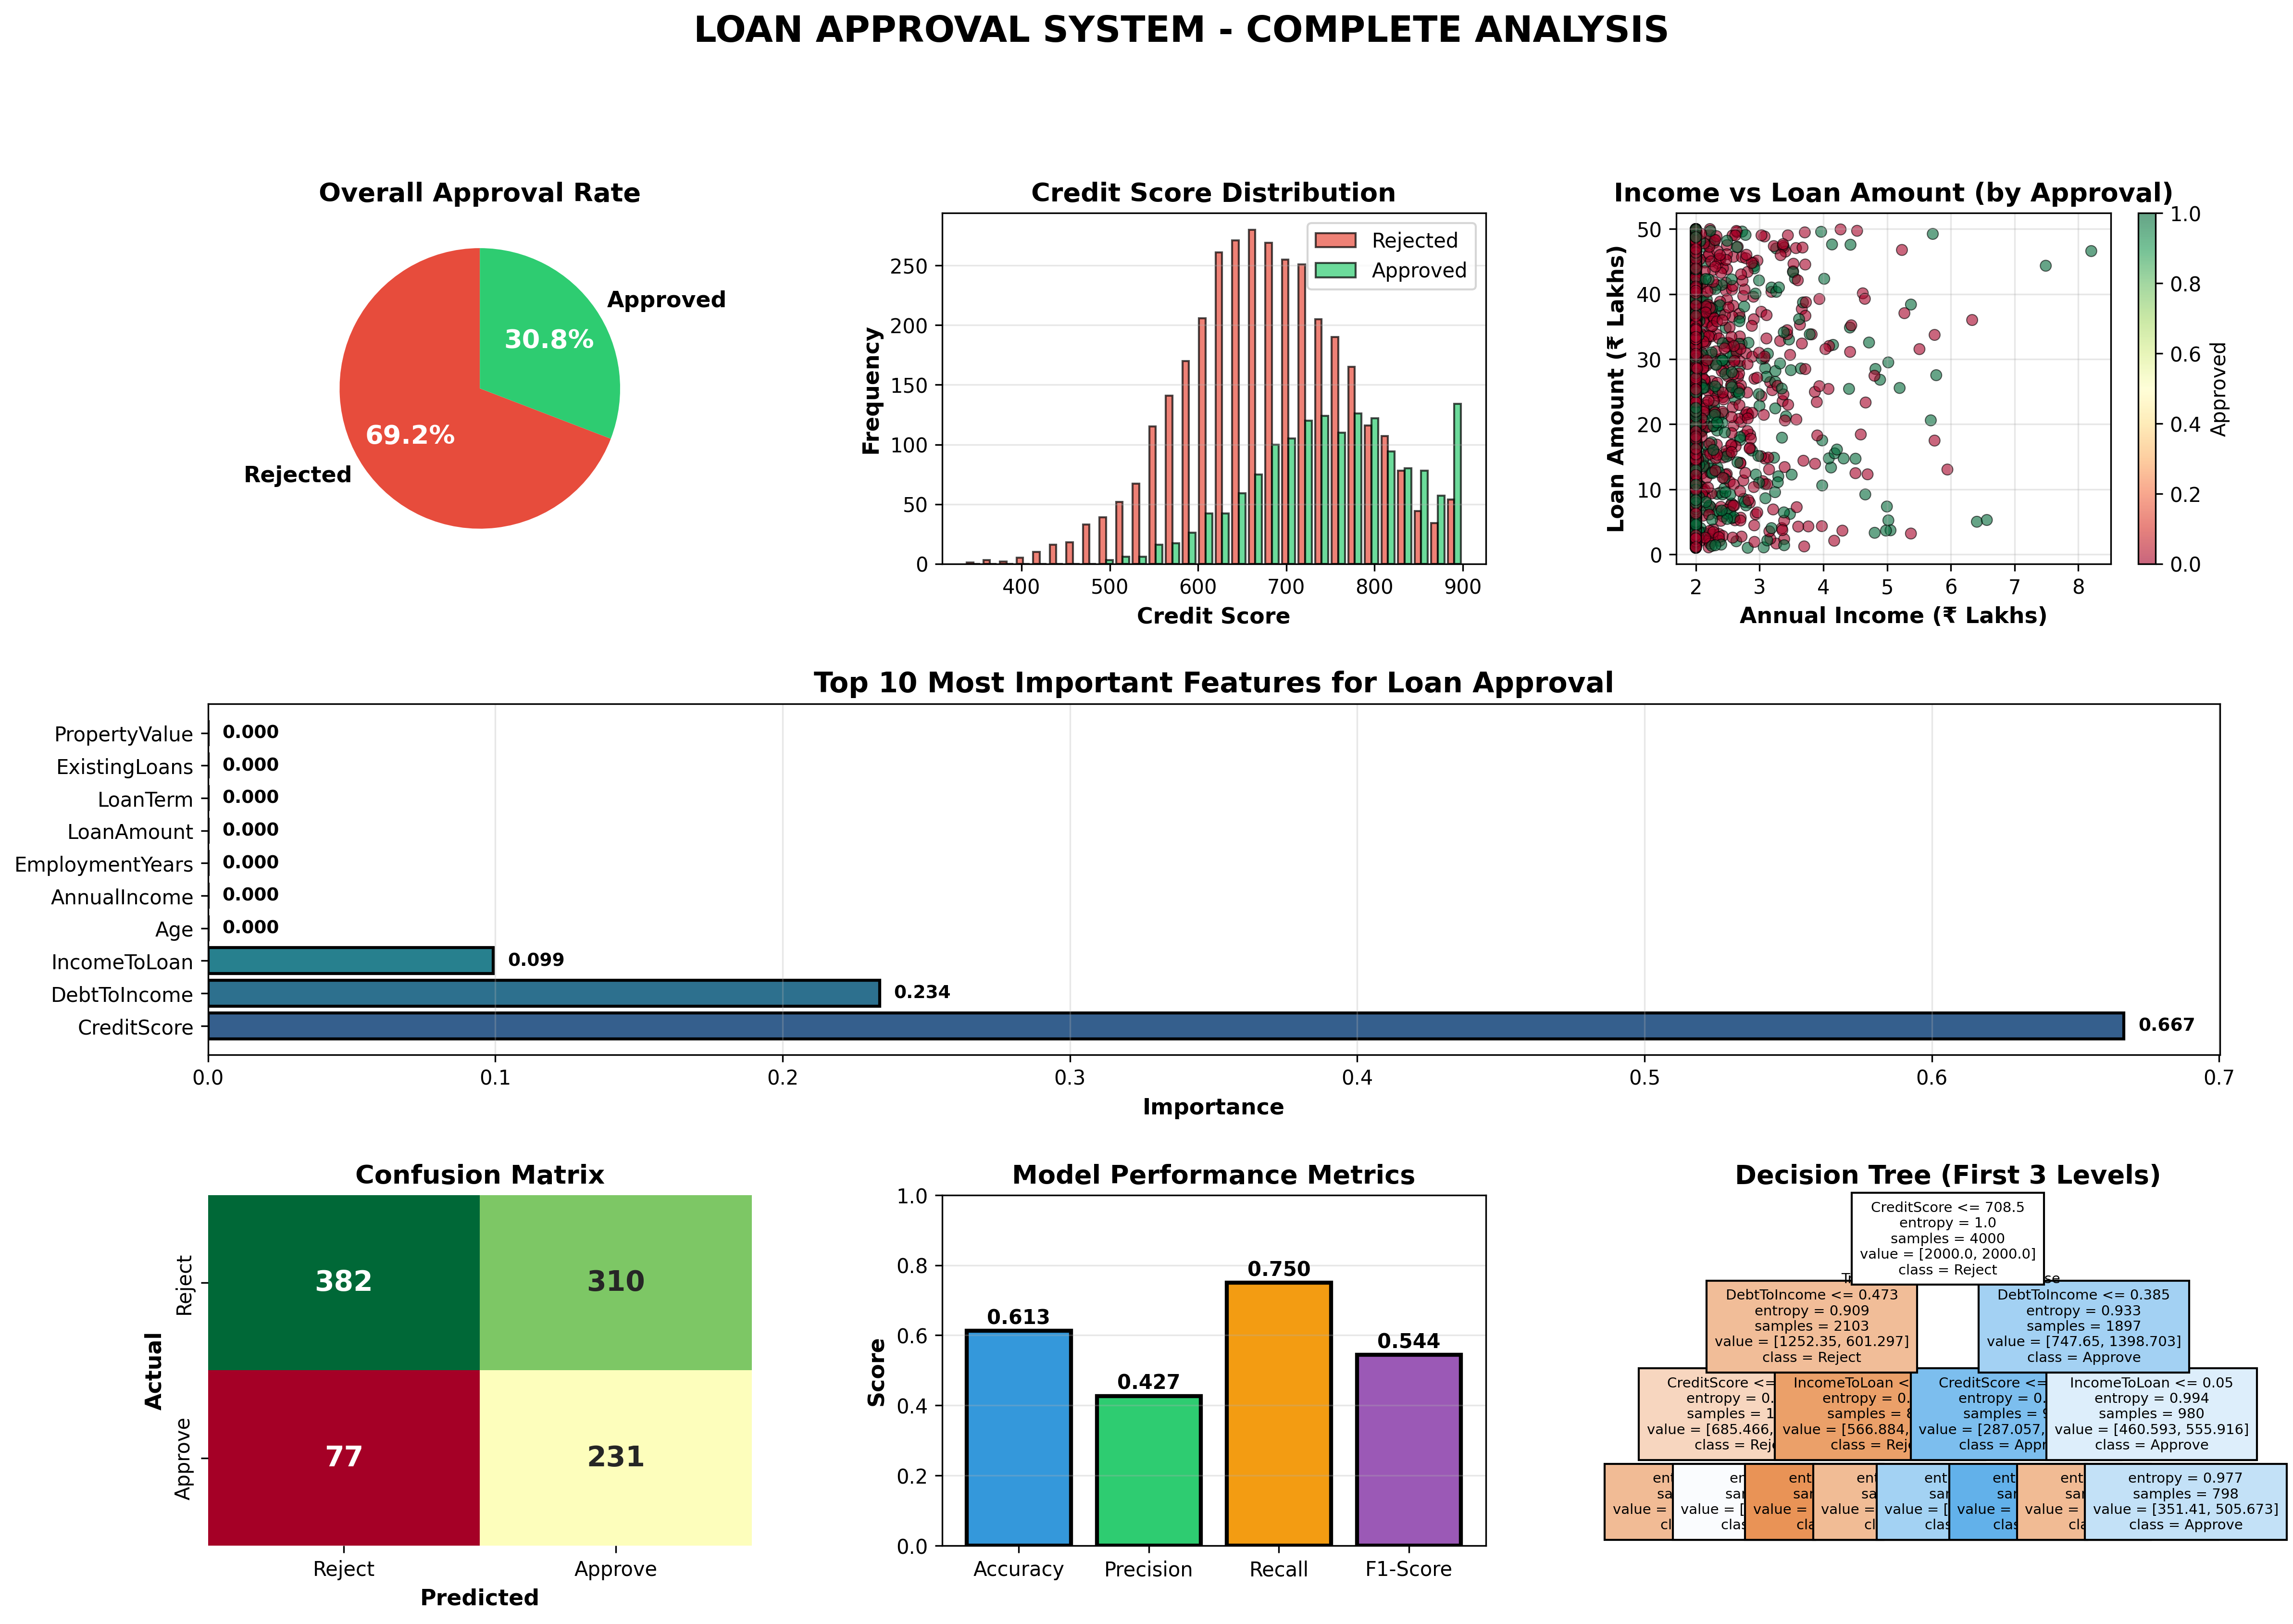

Reproduce this figure in Python.
"""
BIG PROJECT: LOAN APPROVAL DECISION SYSTEM
==========================================
Complete end-to-end ML project with Decision Trees

Business Context:
- Bank processing 10,000+ loan applications monthly
- Manual review takes 3-5 days
- Goal: Automate 70% of decisions, flag 30% for review
- Reduce processing time from 3 days to 10 minutes
"""

import numpy as np
import pandas as pd
import matplotlib.pyplot as plt
import seaborn as sns
from sklearn.tree import DecisionTreeClassifier, plot_tree
from sklearn.model_selection import train_test_split, GridSearchCV, cross_val_score
from sklearn.metrics import (accuracy_score, precision_score, recall_score,
                             f1_score, confusion_matrix, classification_report)


print("="*80)
print("PROJECT: INTELLIGENT LOAN APPROVAL SYSTEM")
print("="*80)

# BUSINESS PROBLEM

print("""
╔════════════════════════════════════════════════════════════════════╗
║             BUSINESS PROBLEM: LOAN APPROVAL                        ║
╠════════════════════════════════════════════════════════════════════╣
║                                                                    ║
║  Bank: IndiaFirst Bank                                             ║
║  Problem: Manual loan approval is slow and inconsistent            ║
║                                                                    ║
║  Current Process:                                                  ║
║  • 10,000 applications/month                                       ║
║  • Manual review: 3-5 days per application                         ║
║  • Inconsistent decisions (human bias)                             ║
║  • High operational cost (₹500/application)                        ║
║                                                                    ║
║  Solution: ML-Powered Decision System                              ║
║  • Instant decision for clear-cut cases (70%)                      ║
║  • Flag borderline cases for human review (30%)                    ║
║  • Reduce processing time: 3 days → 10 minutes                     ║
║  • Consistent, unbiased decisions                                  ║
║                                                                    ║
║  Success Metrics:                                                  ║
║  • 85%+ accuracy on test set                                       ║
║  • High recall (don't miss good borrowers)                         ║
║  • Interpretable (explain rejections to customers)                 ║
║                                                                    ║
╚════════════════════════════════════════════════════════════════════╝
""")

# DATA GENERATION

print("\n" + "="*80)
print("STEP 1: DATA GENERATION")
print("="*80)

np.random.seed(42)
n_applications = 5000

# Applicant information
age = np.random.normal(35, 10, n_applications).clip(21, 65)
annual_income = np.random.lognormal(11.5, 0.6, n_applications).clip(200000, 5000000)  # ₹2L to ₹50L
employment_years = np.random.exponential(5, n_applications).clip(0, 40)
credit_score = np.random.normal(700, 100, n_applications).clip(300, 900)

# Loan details
loan_amount = np.random.uniform(100000, 5000000, n_applications)  # ₹1L to ₹50L
loan_term = np.random.choice([12, 24, 36, 48, 60, 84, 120], n_applications)  # months

# Financial ratios
debt_to_income = np.random.uniform(0, 0.8, n_applications)
existing_loans = np.random.poisson(1, n_applications).clip(0, 5)
property_value = loan_amount * np.random.uniform(1.5, 3, n_applications)

# Demographics
education = np.random.choice([0, 1, 2], n_applications, p=[0.3, 0.5, 0.2])  # 0=HS, 1=Bachelor, 2=Master+
marital_status = np.random.choice([0, 1], n_applications, p=[0.4, 0.6])  # 0=Single, 1=Married
dependents = np.random.poisson(1, n_applications).clip(0, 5)

# Calculate approval probability (realistic business logic)
approval_logit = (
    -1.5 +
    0.03 * (age - 30) +  # Age matters (sweet spot 30-50)
    0.000003 * annual_income +  # Higher income = better
    0.06 * employment_years +  # Stable employment
    0.010 * (credit_score - 600) +  # Credit score critical
    -2.5 * debt_to_income +  # High DTI = risky
    -0.25 * existing_loans +  # Too many loans = risky
    -0.0000003 * loan_amount +  # Large loans = higher risk
    0.4 * education +  # Education helps
    0.25 * marital_status +  # Married = stable
    -0.15 * dependents  # More dependents = expenses
)

approval_probability = 1 / (1 + np.exp(-approval_logit))
loan_approved = np.random.binomial(1, approval_probability)
#loan_approved = (approval_probability > np.random.uniform(0, 1, n_applications)).astype(int)

# Create DataFrame
df = pd.DataFrame({
    'ApplicantID': [f'APP{i:05d}' for i in range(1, n_applications + 1)],
    'Age': age.round(0).astype(int),
    'AnnualIncome': annual_income.round(0).astype(int),
    'EmploymentYears': employment_years.round(1),
    'CreditScore': credit_score.round(0).astype(int),
    'LoanAmount': loan_amount.round(0).astype(int),
    'LoanTerm': loan_term,
    'DebtToIncome': debt_to_income.round(3),
    'ExistingLoans': existing_loans,
    'PropertyValue': property_value.round(0).astype(int),
    'Education': education,  # 0=HS, 1=Bachelor, 2=Master+
    'MaritalStatus': marital_status,  # 0=Single, 1=Married
    'Dependents': dependents,
    'LoanApproved': loan_approved  # 0=Rejected, 1=Approved
})

print(f"✅ Generated {len(df)} loan applications")
print(f"\nFirst 10 applications:")
print(df.head(10))

# EXPLORATORY DATA ANALYSIS

print("\n" + "="*80)
print("STEP 2: EXPLORATORY DATA ANALYSIS")
print("="*80)

approval_rate = df['LoanApproved'].mean()
print(f"\n📊 Overall Approval Rate: {approval_rate:.1%}")

approved = df[df['LoanApproved'] == 1]
rejected = df[df['LoanApproved'] == 0]

print(f"\nApproved: {len(approved)} ({len(approved)/len(df)*100:.1f}%)")
print(f"Rejected: {len(rejected)} ({len(rejected)/len(df)*100:.1f}%)")

print(f"\n📈 Key Metrics by Approval Status:")
print(f"\n{'Metric':<20} {'Approved':<15} {'Rejected':<15}")
print("-" * 50)
print(f"{'Avg Income':<20} ₹{approved['AnnualIncome'].mean():>12,.0f}  ₹{rejected['AnnualIncome'].mean():>12,.0f}")
print(f"{'Avg Credit Score':<20} {approved['CreditScore'].mean():>14.0f}  {rejected['CreditScore'].mean():>14.0f}")
print(f"{'Avg Age':<20} {approved['Age'].mean():>14.1f}  {rejected['Age'].mean():>14.1f}")
print(f"{'Avg DTI':<20} {approved['DebtToIncome'].mean():>14.2f}  {rejected['DebtToIncome'].mean():>14.2f}")
print(f"{'Avg Loan Amount':<20} ₹{approved['LoanAmount'].mean():>12,.0f}  ₹{rejected['LoanAmount'].mean():>12,.0f}")

# DATA PREPARATION

print("\n" + "="*80)
print("STEP 3: DATA PREPARATION")
print("="*80)

# Create derived features
df['IncomeToLoan'] = df['AnnualIncome'] / df['LoanAmount']
df['PropertyToLoan'] = df['PropertyValue'] / df['LoanAmount']
df['MonthlyIncome'] = df['AnnualIncome'] / 12
df['EstimatedEMI'] = df['LoanAmount'] / df['LoanTerm'] * 1.1  # Rough EMI estimate

print("✅ Created derived features:")
print("  • IncomeToLoan: Can applicant afford this loan?")
print("  • PropertyToLoan: Collateral ratio")
print("  • MonthlyIncome: For EMI calculations")
print("  • EstimatedEMI: Rough monthly payment")

# Select features
feature_cols = [
    'Age', 'AnnualIncome', 'EmploymentYears', 'CreditScore',
    'LoanAmount', 'LoanTerm', 'DebtToIncome', 'ExistingLoans',
    'PropertyValue', 'Education', 'MaritalStatus', 'Dependents',
    'IncomeToLoan', 'PropertyToLoan', 'MonthlyIncome', 'EstimatedEMI'
]

X = df[feature_cols].values
y = df['LoanApproved'].values

# Split
X_train, X_test, y_train, y_test = train_test_split(
    X, y, test_size=0.2, random_state=42, stratify=y
)

print(f"\nTrain set: {len(X_train)} applications")
print(f"Test set:  {len(X_test)} applications")

# MODEL TRAINING & HYPERPARAMETER TUNING

print("\n" + "="*80)
print("STEP 4: MODEL TRAINING & HYPERPARAMETER TUNING")
print("="*80)

# Define hyperparameter grid
param_grid = {
    'max_depth': [3, 5, 7, 10],
    'min_samples_split': [20, 50, 100],
    'min_samples_leaf': [10, 20, 30],
    'criterion': ['gini', 'entropy']
}

print("🔍 Testing combinations of hyperparameters...")
print(f"Total combinations: {len(param_grid['max_depth']) * len(param_grid['min_samples_split']) * len(param_grid['min_samples_leaf']) * len(param_grid['criterion'])}")

# Grid Search with Cross-Validation
tree_model = DecisionTreeClassifier(class_weight='balanced', random_state=42)
grid_search = GridSearchCV(
    tree_model,
    param_grid,
    cv=5,
    scoring='recall',
    #scoring='f1',  # Balance precision and recall
    n_jobs=-1, # This parameter tells the function to use all available CPU cores to run the different parameter combinations in parallel, significantly speeding up the search process.
    verbose=1 # : This controls how much information is printed to the console during execution. A value of 1 provides basic progress updates. 
)

grid_search.fit(X_train, y_train)

print("\n✅ Best hyperparameters found:")
for param, value in grid_search.best_params_.items():
    print(f"  {param}: {value}")

print(f"\nBest CV F1-Score: {grid_search.best_score_:.3f}")

# Use best model
best_tree = grid_search.best_estimator_

# MODEL EVALUATION

print("\n" + "="*80)
print("STEP 5: MODEL EVALUATION")
print("="*80)

# Predictions
y_pred_train = best_tree.predict(X_train)
y_pred_test = best_tree.predict(X_test)


# Metrics
train_acc = accuracy_score(y_train, y_pred_train)
test_acc = accuracy_score(y_test, y_pred_test)
precision = precision_score(y_test, y_pred_test)
recall = recall_score(y_test, y_pred_test)
f1 = f1_score(y_test, y_pred_test)

print(f"\n🎯 MODEL PERFORMANCE:")
print("-" * 50)
print(f"Train Accuracy: {train_acc:.1%}")
print(f"Test Accuracy:  {test_acc:.1%}")
print(f"Precision:      {precision:.1%} (of predicted approvals, % correct)")
print(f"Recall:         {recall:.1%} (of actual good borrowers, % caught)")
print(f"F1-Score:       {f1:.3f}")

# Confusion Matrix
cm = confusion_matrix(y_test, y_pred_test)
tn, fp, fn, tp = cm.ravel()

print(f"\n📊 Confusion Matrix:")
print(f"                PREDICTED")
print(f"              ┌──────────┬──────────┐")
print(f"              │ Reject   │ Approve  │")
print(f"    ┌─────────┼──────────┼──────────┤")
print(f"  A │ Reject  │   {tn:>4}   │   {fp:>4}   │")
print(f"  C │  (0)    │   (TN)   │   (FP)   │")
print(f"  T ├─────────┼──────────┼──────────┤")
print(f"  U │ Approve │   {fn:>4}   │   {tp:>4}   │")
print(f"  A │  (1)    │   (FN)   │   (TP)   │")
print(f"  L └─────────┴──────────┴──────────┘")

print(f"\nBusiness Interpretation:")
print(f"  ✅ Correctly approved: {tp} good borrowers (True Positives)")
print(f"  ✅ Correctly rejected: {tn} risky borrowers (True Negatives)")
print(f"  ❌ Wrongly approved: {fp} risky borrowers (False Positives - LOSS RISK!)")
print(f"  ❌ Wrongly rejected: {fn} good borrowers (False Negatives - lost customers)")

# FEATURE IMPORTANCE

print("\n" + "="*80)
print("STEP 6: FEATURE IMPORTANCE ANALYSIS")
print("="*80)

importance_df = pd.DataFrame({
    'Feature': feature_cols,
    'Importance': best_tree.feature_importances_
}).sort_values('Importance', ascending=False)

print(f"\n📊 Top 10 Most Important Features:")
print(importance_df.head(10).to_string(index=False))

print("\n💡 Business Insights:")
top_feature = importance_df.iloc[0]['Feature']
print(f"  • {top_feature} is the most critical factor in loan decisions")
print(f"  • Focus data quality efforts on top 5 features")
print(f"  • Least important features can be dropped to simplify model")

# BUSINESS IMPACT ANALYSIS

print("\n" + "="*80)
print("STEP 7: BUSINESS IMPACT ANALYSIS")
print("="*80)

# Current manual process
monthly_applications = 10000
manual_cost_per_app = 500  # ₹500 per manual review
manual_time_days = 3
current_monthly_cost = monthly_applications * manual_cost_per_app

# With ML system
auto_approval_rate = 0.7  # 70% automated
manual_review_rate = 0.3  # 30% flagged for review

automated_apps = int(monthly_applications * auto_approval_rate)
manual_apps = int(monthly_applications * manual_review_rate)

ml_cost_per_app = 10  # ₹10 for ML prediction
automated_cost = automated_apps * ml_cost_per_app
manual_cost = manual_apps * manual_cost_per_app
total_ml_cost = automated_cost + manual_cost

monthly_savings = current_monthly_cost - total_ml_cost
annual_savings = monthly_savings * 12

print(f"\n💰 COST ANALYSIS:")
print("-" * 50)
print(f"Current Manual Process:")
print(f"  Applications/month: {monthly_applications:,}")
print(f"  Cost per application: ₹{manual_cost_per_app}")
print(f"  Monthly cost: ₹{current_monthly_cost/1e5:.2f} lakh")
print(f"  Processing time: {manual_time_days} days")

print(f"\nWith ML System:")
print(f"  Automated (70%): {automated_apps:,} applications")
print(f"  Manual review (30%): {manual_apps:,} applications")
print(f"  ML cost: ₹{automated_cost/1e5:.2f} lakh")
print(f"  Manual cost: ₹{manual_cost/1e5:.2f} lakh")
print(f"  Total monthly cost: ₹{total_ml_cost/1e5:.2f} lakh")
print(f"  Processing time: 10 minutes (automated)")

print(f"\n🎉 SAVINGS:")
print(f"  Monthly savings: ₹{monthly_savings/1e5:.2f} lakh")
print(f"  Annual savings: ₹{annual_savings/1e7:.2f} crore")

roi = (annual_savings / (total_ml_cost * 12)) * 100
print(f"  ROI: {roi:.0f}%")

# VISUALIZATIONS

fig = plt.figure(figsize=(18, 12))
gs = fig.add_gridspec(3, 3, hspace=0.4, wspace=0.35)

# Plot 1: Approval Rate
ax1 = fig.add_subplot(gs[0, 0])
approval_data = df['LoanApproved'].value_counts()
colors_approval = ['#e74c3c', '#2ecc71']
wedges, texts, autotexts = ax1.pie(approval_data.values, 
                                     labels=['Rejected', 'Approved'],
                                     autopct='%1.1f%%', colors=colors_approval,
                                     startangle=90, textprops={'fontsize': 11, 'weight': 'bold'})
for autotext in autotexts:
    autotext.set_color('white')
    autotext.set_fontsize(13)
ax1.set_title('Overall Approval Rate', fontweight='bold', fontsize=13)

# Plot 2: Credit Score Distribution
ax2 = fig.add_subplot(gs[0, 1])
ax2.hist([rejected['CreditScore'], approved['CreditScore']], 
         bins=30, label=['Rejected', 'Approved'],
         color=['#e74c3c', '#2ecc71'], alpha=0.7, edgecolor='black')
ax2.set_xlabel('Credit Score', fontweight='bold', fontsize=11)
ax2.set_ylabel('Frequency', fontweight='bold', fontsize=11)
ax2.set_title('Credit Score Distribution', fontweight='bold', fontsize=13)
ax2.legend(fontsize=10)
ax2.grid(axis='y', alpha=0.3)

# Plot 3: Income vs Loan Amount
ax3 = fig.add_subplot(gs[0, 2])
scatter = ax3.scatter(df['AnnualIncome']/1e5, df['LoanAmount']/1e5,
                     c=df['LoanApproved'], cmap='RdYlGn',
                     s=30, alpha=0.6, edgecolors='black', linewidth=0.5)
ax3.set_xlabel('Annual Income (₹ Lakhs)', fontweight='bold', fontsize=11)
ax3.set_ylabel('Loan Amount (₹ Lakhs)', fontweight='bold', fontsize=11)
ax3.set_title('Income vs Loan Amount (by Approval)', fontweight='bold', fontsize=13)
plt.colorbar(scatter, ax=ax3, label='Approved')
ax3.grid(True, alpha=0.3)

# Plot 4: Feature Importance
ax4 = fig.add_subplot(gs[1, :])
top_10 = importance_df.head(10)
colors_imp = plt.cm.viridis(np.linspace(0.3, 0.9, len(top_10)))
bars = ax4.barh(range(len(top_10)), top_10['Importance'],
               color=colors_imp, edgecolor='black', linewidth=1.5)
ax4.set_yticks(range(len(top_10)))
ax4.set_yticklabels(top_10['Feature'], fontsize=10)
ax4.set_xlabel('Importance', fontweight='bold', fontsize=11)
ax4.set_title('Top 10 Most Important Features for Loan Approval', 
             fontweight='bold', fontsize=14)
ax4.grid(axis='x', alpha=0.3)

for i, (feature, imp) in enumerate(zip(top_10['Feature'], top_10['Importance'])):
    ax4.text(imp + 0.005, i, f'{imp:.3f}', va='center', 
            fontweight='bold', fontsize=9)

# Plot 5: Confusion Matrix
ax5 = fig.add_subplot(gs[2, 0])
sns.heatmap(cm, annot=True, fmt='d', cmap='RdYlGn', cbar=False,
            xticklabels=['Reject', 'Approve'],
            yticklabels=['Reject', 'Approve'],
            ax=ax5, annot_kws={'size': 14, 'weight': 'bold'})
ax5.set_ylabel('Actual', fontweight='bold', fontsize=11)
ax5.set_xlabel('Predicted', fontweight='bold', fontsize=11)
ax5.set_title('Confusion Matrix', fontweight='bold', fontsize=13)

# Plot 6: Model Metrics
ax6 = fig.add_subplot(gs[2, 1])
metrics = ['Accuracy', 'Precision', 'Recall', 'F1-Score']
values = [test_acc, precision, recall, f1]
colors_metrics = ['#3498db', '#2ecc71', '#f39c12', '#9b59b6']
bars = ax6.bar(metrics, values, color=colors_metrics, 
              edgecolor='black', linewidth=2)
ax6.set_ylim(0, 1)
ax6.set_ylabel('Score', fontweight='bold', fontsize=11)
ax6.set_title('Model Performance Metrics', fontweight='bold', fontsize=13)
ax6.grid(axis='y', alpha=0.3)

for i, v in enumerate(values):
    ax6.text(i, v + 0.02, f'{v:.3f}', ha='center', 
            fontweight='bold', fontsize=10)

# Plot 7: Decision Tree Visualization
ax7 = fig.add_subplot(gs[2, 2])
plot_tree(best_tree, filled=True, 
         feature_names=feature_cols,
         class_names=['Reject', 'Approve'],
         ax=ax7, fontsize=7, max_depth=3)  # Show first 3 levels only
ax7.set_title('Decision Tree (First 3 Levels)', fontweight='bold', fontsize=13)

plt.suptitle('LOAN APPROVAL SYSTEM - COMPLETE ANALYSIS',
             fontsize=18, fontweight='bold', y=0.995)
plt.savefig('03_loan_approval_system.png', dpi=300, bbox_inches='tight')
plt.close()
print("\n✅ Saved: 03_loan_approval_system.png")

# DEPLOYMENT RECOMMENDATIONS

print("\n" + "="*80)
print("STEP 8: DEPLOYMENT RECOMMENDATIONS")
print("="*80)

recommendations = f"""
🚀 DEPLOYMENT PLAN:

1. AUTOMATED APPROVAL (70% of applications)
   → Confidence threshold: > 0.7 probability
   → Instant approval via mobile app/web
   → Email notification within 10 minutes
   
2. HUMAN REVIEW QUEUE (30% of applications)
   → Borderline cases (0.3 - 0.7 probability)
   → Flagged with model's reasoning
   → Loan officer reviews within 24 hours
   
3. AUTOMATIC REJECTION (0% - fully automated now)
   → Send rejection with clear reasons
   → Offer financial counseling
   → Allow re-application after 6 months

FEATURE MONITORING:
Weekly:
  • Track approval rates by feature segments
  • Monitor default rates on approved loans
  • Flag data quality issues

Monthly:
  • Retrain model with new approved/rejected loans
  • A/B test: ML vs human decisions
  • Update feature importance rankings

EXPLAIN DECISIONS TO CUSTOMERS:
Top rejection reasons:
  1. {importance_df.iloc[0]['Feature']}: Below threshold
  2. {importance_df.iloc[1]['Feature']}: Insufficient
  3. {importance_df.iloc[2]['Feature']}: High risk indicator

EXPECTED OUTCOMES:
✅ Process 70% applications instantly (7,000/month)
✅ Reduce processing time: 3 days → 10 minutes
✅ Save ₹{annual_savings/1e7:.2f} crore annually
✅ Consistent, unbiased decisions
✅ Better customer experience
✅ {roi:.0f}% ROI
"""

print(recommendations)

# Save model details
with open('loan_approval_report.txt', 'w', encoding='utf-8') as f:
    f.write("LOAN APPROVAL SYSTEM - DEPLOYMENT REPORT\n")
    f.write("="*80 + "\n\n")
    f.write(f"Model: Decision Tree Classifier\n")
    f.write(f"Best Parameters: {grid_search.best_params_}\n\n")
    f.write(f"Performance:\n")
    f.write(f"  Test Accuracy: {test_acc:.1%}\n")
    f.write(f"  Precision: {precision:.1%}\n")
    f.write(f"  Recall: {recall:.1%}\n")
    f.write(f"  F1-Score: {f1:.3f}\n\n")
    f.write(f"Business Impact:\n")
    f.write(f"  Annual Savings: ₹{annual_savings/1e7:.2f} crore\n")
    f.write(f"  ROI: {roi:.0f}%\n")
    f.write(f"  Processing Time: 3 days → 10 minutes\n\n")
    f.write("Top 5 Features:\n")
    for idx, row in importance_df.head(5).iterrows():
        f.write(f"  {row['Feature']}: {row['Importance']:.4f}\n")

print("\n✅ Saved deployment report: loan_approval_report.txt")

print("\n" + "="*80)
print("PROJECT COMPLETE: LOAN APPROVAL SYSTEM")
print("="*80)
